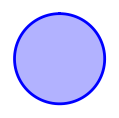

This chart was generated by the following Python code: (Note: this script raises an exception after producing the figure.)
import matplotlib.pyplot as plt
import numpy as np

def generate_logo(day):
    t = np.linspace(0, 2 * np.pi, 100)
    x = np.sin(t + day)
    y = np.cos(t + day)

    plt.figure(figsize=(1.28, 1.28))  # 128x128 pixels
    plt.plot(x, y, 'b-', linewidth=2)
    plt.fill(x, y, 'b', alpha=0.3)
    plt.axis('equal')
    plt.axis('off')

    plt.savefig("static/logo.png", dpi=100)
    plt.close()

if __name__ == "__main__":
    generate_logo(0)
